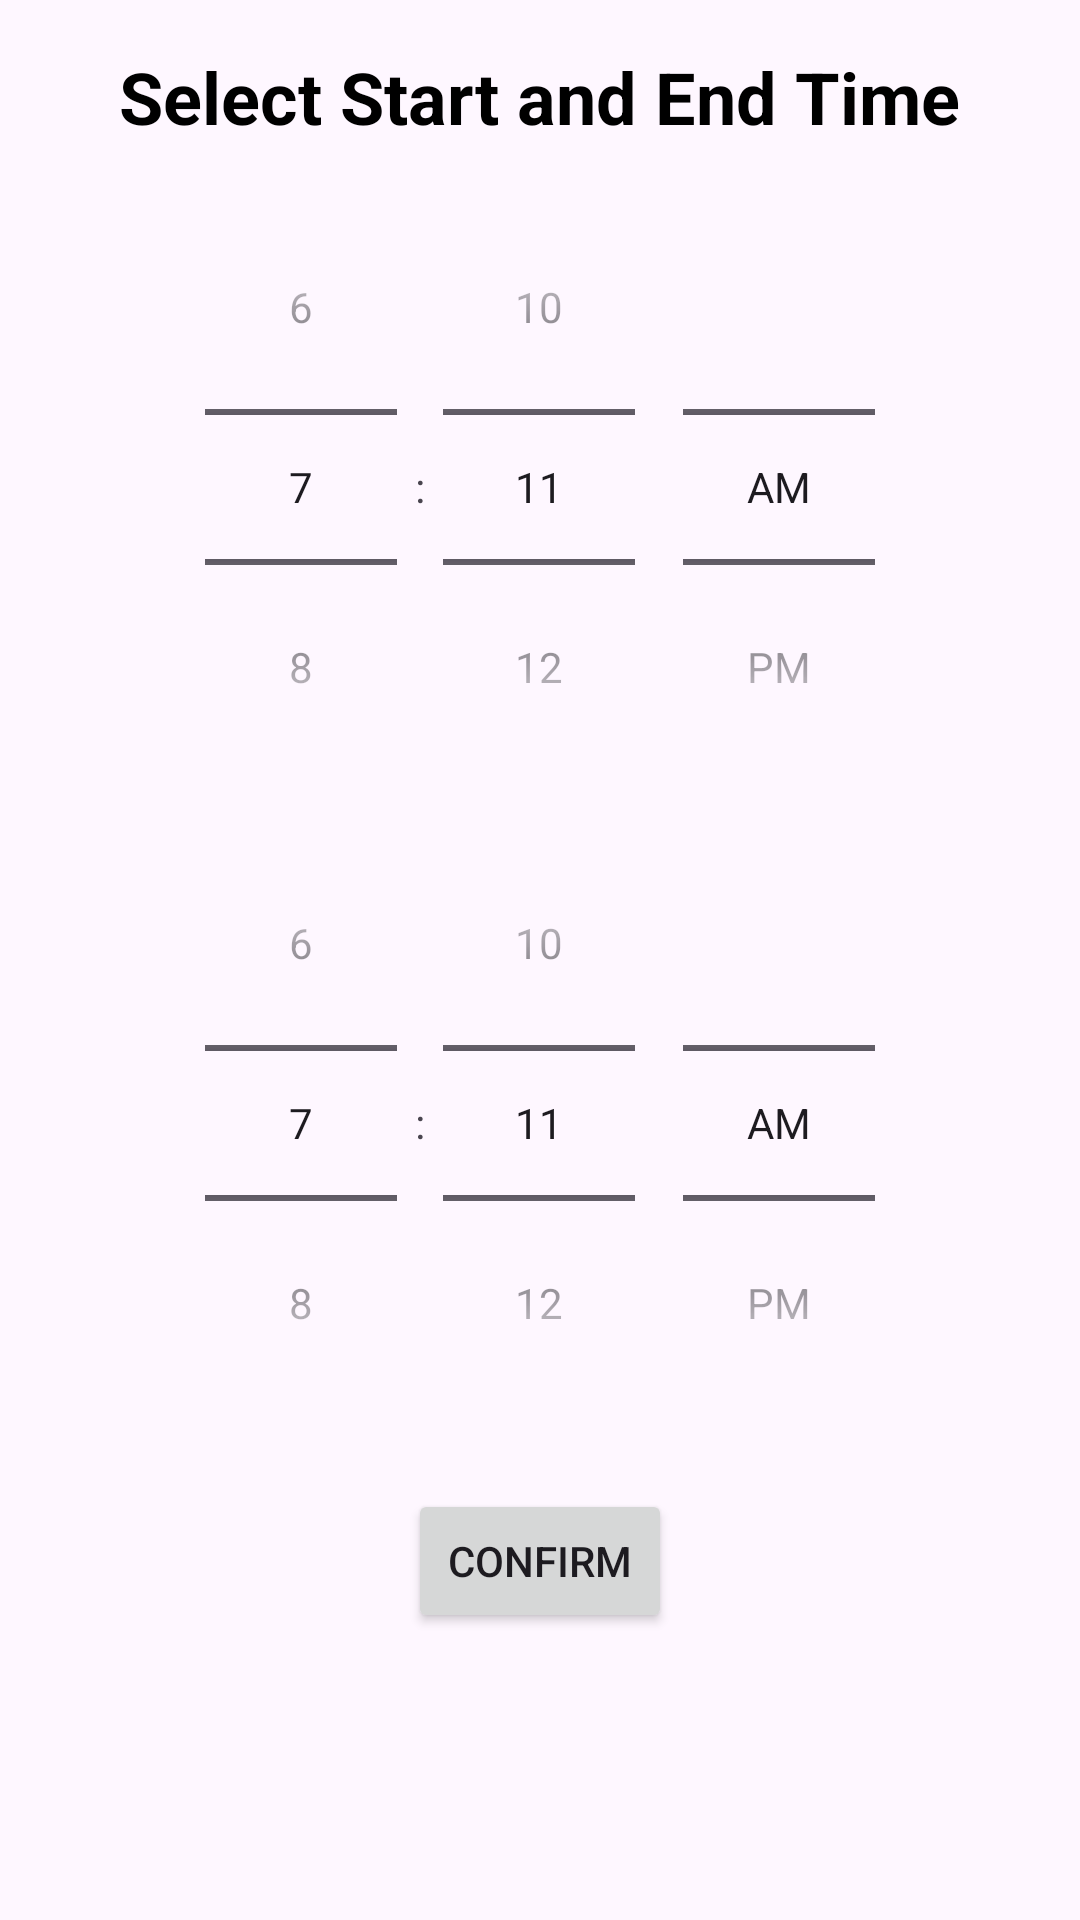

Reconstruct the res/layout file that produces this screen, plus the resources it refers to.
<!-- AndroidManifest.xml: application theme Theme.SkyVoyage -->
<!-- res/layout/dialog_time_picker.xml -->
<?xml version="1.0" encoding="utf-8"?>
<LinearLayout xmlns:android="http://schemas.android.com/apk/res/android"
    android:layout_width="match_parent"
    android:layout_height="wrap_content"
    android:orientation="vertical"
    android:padding="16dp"
    >

    <TextView
        android:layout_gravity="center"
        android:layout_width="wrap_content"
        android:layout_height="wrap_content"
        android:text="Select Start and End Time"
        android:textAppearance="@style/TextAppearance.Material3.Headline6"
        android:textColor="@color/black"
        android:paddingBottom="8dp"
        android:textStyle="bold"/>

    <TimePicker
        android:layout_gravity="center"
        android:id="@+id/startTimePicker"
        android:layout_width="wrap_content"
        android:layout_height="wrap_content"
        android:timePickerMode="spinner"/>

    <TimePicker
        android:layout_gravity="center"
        android:id="@+id/endTimePicker"
        android:layout_width="wrap_content"
        android:layout_height="wrap_content"
        android:timePickerMode="spinner"/>

    <Button
        android:layout_gravity="center"
        android:id="@+id/btnConfirmTime"
        android:layout_width="wrap_content"
        android:layout_height="wrap_content"
        android:text="Confirm"
        android:layout_marginTop="16dp"/>
</LinearLayout>
<!-- resources referenced by this layout -->
<resources>
  <color name="black">#000000</color>
  <style name="TextAppearance.Material3.Headline6" parent="TextAppearance.Material3.Headline6">
          <item name="android:textColor">@color/black</item>
          <item name="android:textSize">24sp</item> 
      </style>
  <style name="Theme.SkyVoyage" parent="Base.Theme.SkyVoyage" />
  <style name="Base.Theme.SkyVoyage" parent="Theme.Material3.DayNight.NoActionBar">
          
          
          <item name="colorPrimary">@color/expedia_blue</item>
          <item name="colorPrimaryVariant">@color/expedia_blue_dark</item>
          <item name="colorOnPrimary">@color/white</item>
          <item name="colorSecondary">@color/expedia_yellow</item>
          <item name="colorSecondaryVariant">@color/expedia_yellow_dark</item>
          <item name="colorOnSecondary">@color/black</item>
          <item name="colorSurface">@color/white</item>
          <item name="colorError">@color/red</item>
          <item name="colorOnBackground">@color/black</item>
          <item name="colorOnSurface">@color/black</item>
          <item name="colorOnError">@color/white</item>
  
          
          <item name="android:windowBackground">@color/white</item>
  
          
          <item name="android:textColorPrimary">@color/black</item>
          <item name="android:textColorSecondary">@color/gray</item>
  
          
          <item name="android:buttonStyle">@style/ButtonStyle.SkyVoyage</item>
      </style>
  <color name="expedia_blue">#00355F</color>
  <color name="expedia_blue_dark">#002B4D</color>
  <color name="white">#FFFFFF</color>
  <color name="expedia_yellow">#FFD700</color>
  <color name="expedia_yellow_dark">#FFC700</color>
  <color name="red">#FF0000</color>
  <color name="gray">#808080</color>
  <style name="ButtonStyle.SkyVoyage" parent="Widget.Material3.Button">
          <item name="android:backgroundTint">@color/expedia_blue</item>
          <item name="android:textColor">@color/white</item>
      </style>
</resources>
